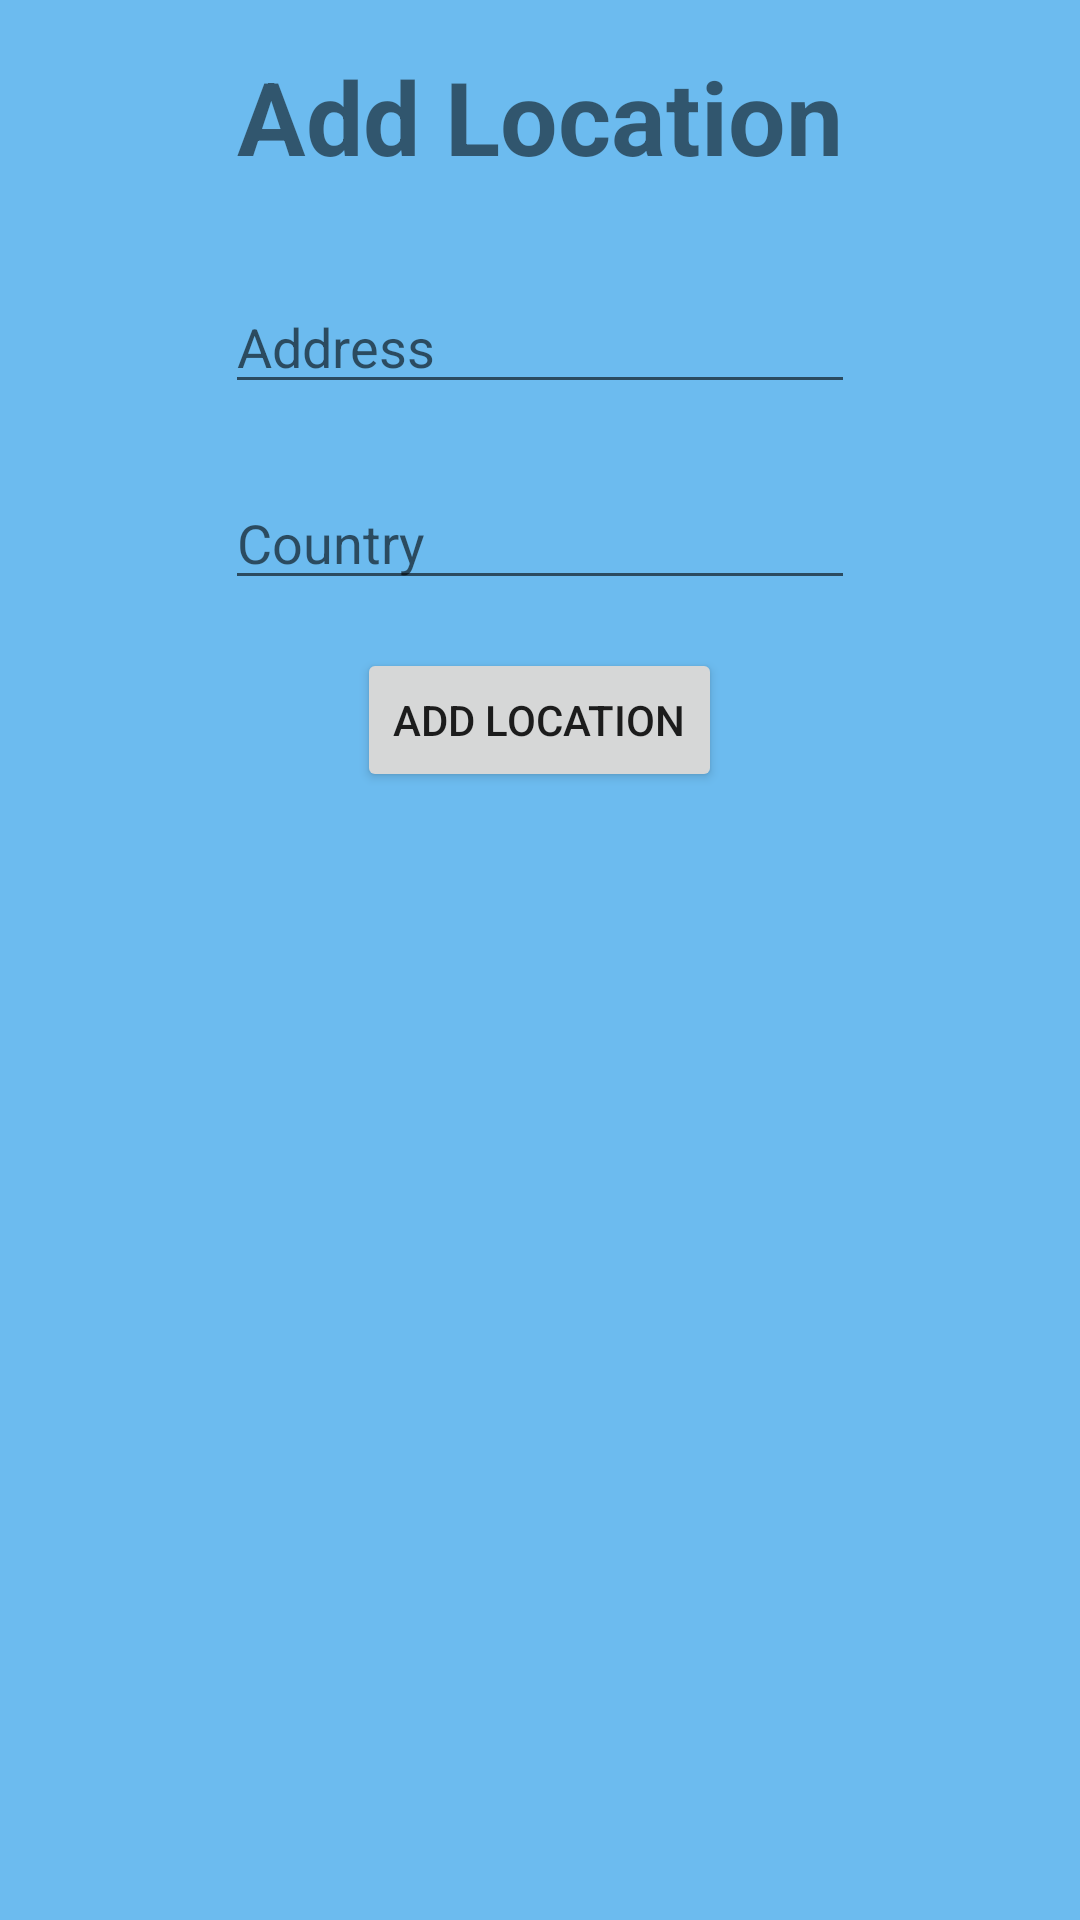

Reconstruct the res/layout file that produces this screen, plus the resources it refers to.
<!-- AndroidManifest.xml: application theme Theme.CM2305 -->
<!-- res/layout/fragment_add_location.xml -->
<?xml version="1.0" encoding="utf-8"?>
<RelativeLayout xmlns:android="http://schemas.android.com/apk/res/android"
    xmlns:tools="http://schemas.android.com/tools"
    android:layout_width="match_parent"
    android:layout_height="match_parent"
    android:background="#6CBBEF"
    tools:context=".add_location">

    <TextView
        android:id="@+id/add_location_title"
        android:layout_width="wrap_content"
        android:layout_height="wrap_content"
        android:layout_alignParentTop="true"
        android:layout_centerHorizontal="true"
        android:layout_marginStart="16dp"
        android:layout_marginTop="16dp"
        android:layout_marginEnd="16dp"
        android:layout_marginBottom="16dp"
        android:text="Add Location"
        android:textAlignment="center"
        android:textSize="34sp"
        android:textStyle="bold" />

    <EditText
        android:id="@+id/add_location_address_field"
        android:layout_width="wrap_content"
        android:layout_height="wrap_content"
        android:hint="Address"
        android:inputType="textMultiLine"
        android:layout_below="@id/add_location_title"
        android:layout_centerHorizontal="true"
        android:layout_margin="16dp"
        android:ems="10"/>

    <EditText
        android:id="@+id/add_location_country_field"
        android:layout_width="wrap_content"
        android:layout_height="wrap_content"
        android:hint="Country"
        android:inputType="text"
        android:layout_below="@id/add_location_address_field"
        android:layout_centerHorizontal="true"
        android:layout_margin="8dp"
        android:ems="10"/>
    <Button
        android:id="@+id/add_location_btn"
        android:layout_width="wrap_content"
        android:layout_height="wrap_content"
        android:text="Add Location"
        android:layout_below="@id/add_location_country_field"
        android:layout_centerHorizontal="true"
        android:layout_margin="8dp"/>
    <TextView
        android:id="@+id/add_location_output_text"
        android:layout_width="wrap_content"
        android:layout_height="wrap_content"
        android:text=""
        android:layout_below="@id/add_location_btn"
        android:layout_centerHorizontal="true"
        android:layout_margin="8dp"/>



</RelativeLayout>
<!-- resources referenced by this layout -->
<resources>
  <style name="Theme.CM2305" parent="Theme.MaterialComponents.DayNight.DarkActionBar">
          
          <item name="colorPrimary">@color/purple_500</item>
          <item name="colorPrimaryVariant">@color/purple_700</item>
          <item name="colorOnPrimary">@color/white</item>
          
          <item name="colorSecondary">@color/teal_200</item>
          <item name="colorSecondaryVariant">@color/teal_700</item>
          <item name="colorOnSecondary">@color/black</item>
          
          <item name="android:statusBarColor" tools:targetApi="l">?attr/colorPrimaryVariant</item>
          
      </style>
  <color name="purple_500">#FF6200EE</color>
  <color name="purple_700">#FF3700B3</color>
  <color name="white">#FFFFFFFF</color>
  <color name="teal_200">#FF03DAC5</color>
  <color name="teal_700">#FF018786</color>
  <color name="black">#FF000000</color>
</resources>
